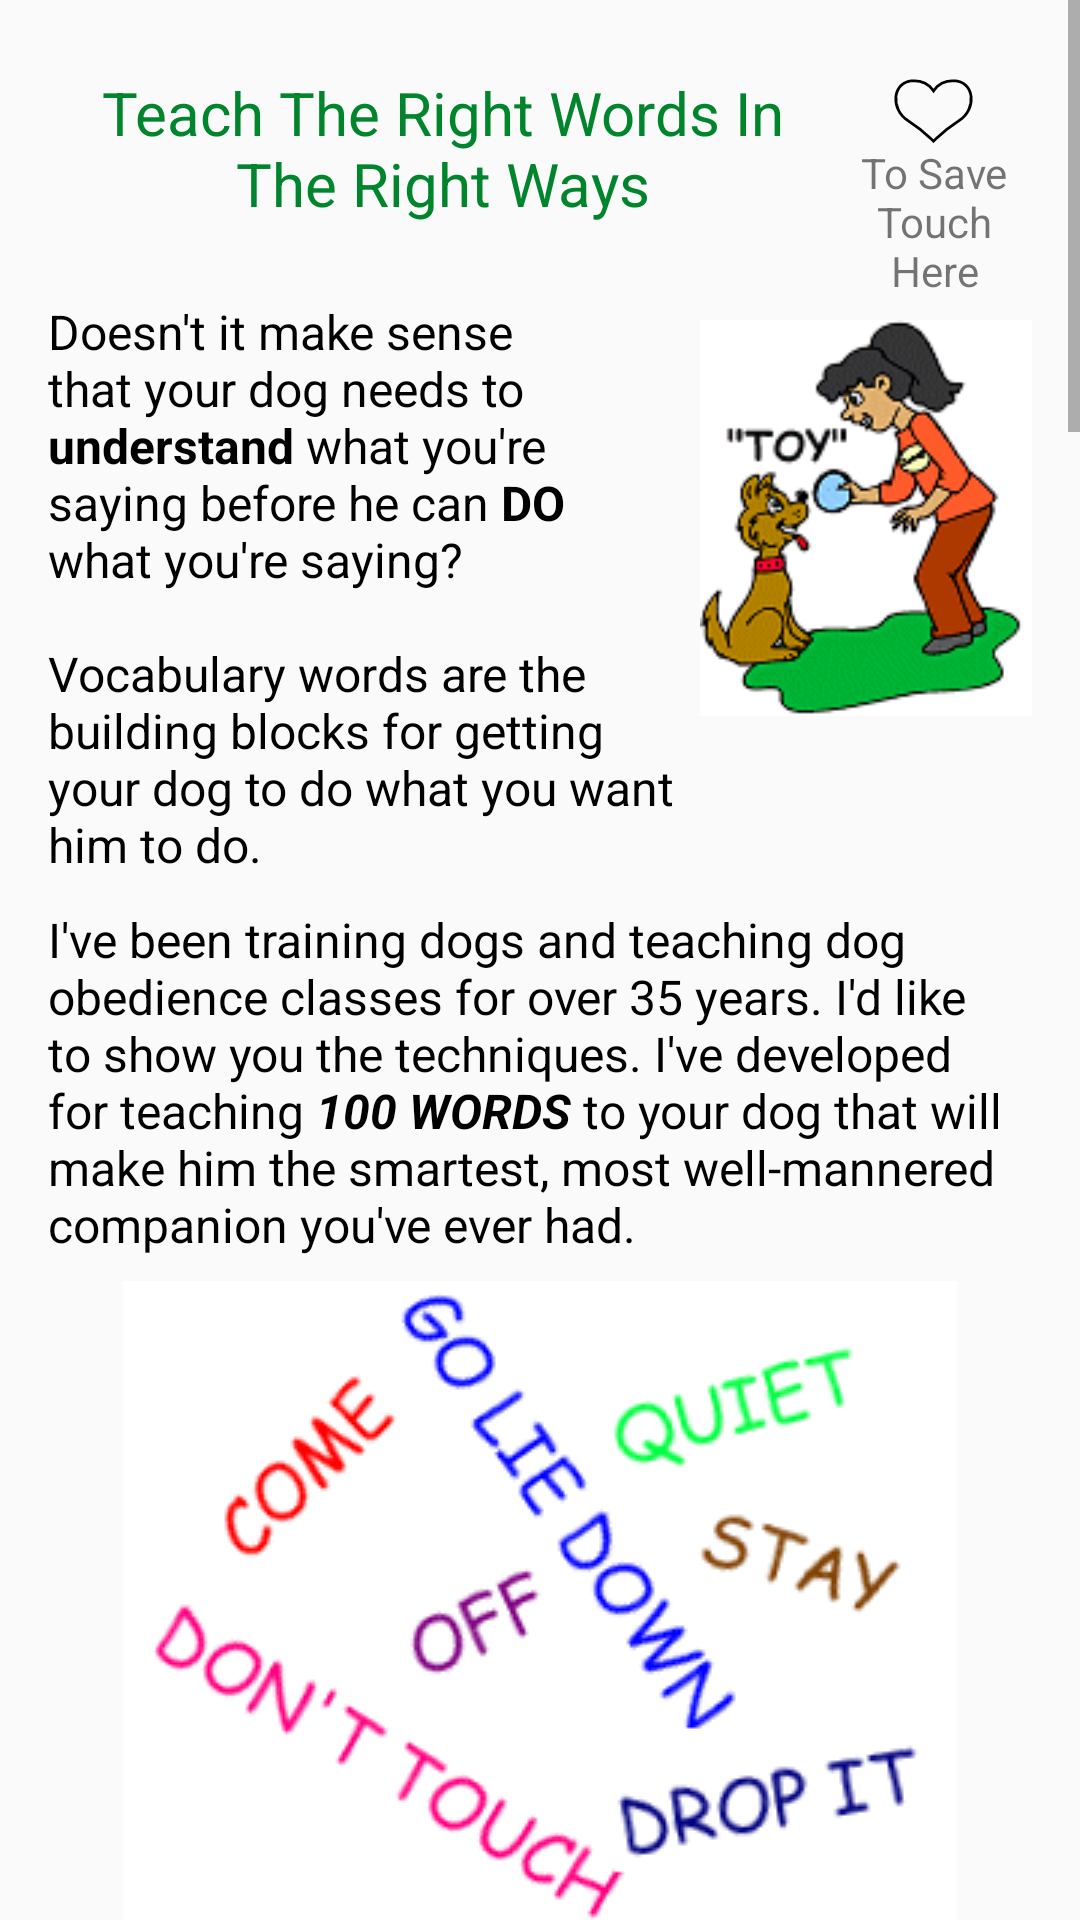

Reconstruct the res/layout file that produces this screen, plus the resources it refers to.
<!-- AndroidManifest.xml: application theme AppTheme -->
<!-- res/layout/teach_your_dog_words.xml -->
<?xml version="1.0" encoding="utf-8"?>
<android.support.v4.widget.NestedScrollView xmlns:android="http://schemas.android.com/apk/res/android"
    android:layout_width="match_parent"
    android:layout_height="match_parent"
    android:scrollbars="vertical">

    <LinearLayout
        android:layout_width="match_parent"
        android:layout_height="wrap_content"
        android:layout_margin="16dp"
        android:gravity="center"
        android:orientation="vertical">

        <LinearLayout
            android:layout_width="match_parent"
            android:layout_height="wrap_content"
            android:orientation="horizontal"
            android:weightSum="1">

            <TextView
                style="@style/GreenText"
                android:layout_width="match_parent"
                android:layout_height="wrap_content"
                android:layout_weight="0.2"
                android:gravity="center"
                android:text="@string/a1" />

            <LinearLayout
                android:layout_width="match_parent"
                android:layout_height="wrap_content"
                android:layout_marginTop="10dp"
                android:layout_weight="0.8"
                android:gravity="center"
                android:orientation="vertical">

                <ImageView
                    android:id="@+id/img_favorite"
                    android:layout_width="wrap_content"
                    android:layout_height="wrap_content"
                    android:layout_gravity="center"
                    android:contentDescription="@string/favorite"
                    android:src="@drawable/ic_heart" />

                <TextView
                    android:layout_width="match_parent"
                    android:layout_height="wrap_content"
                    android:gravity="center"
                    android:text="@string/save_touch" />
            </LinearLayout>

        </LinearLayout>

        <LinearLayout
            android:layout_width="match_parent"
            android:layout_height="wrap_content"
            android:weightSum="1">

            <TextView
                style="@style/NormalText"
                android:layout_width="wrap_content"
                android:layout_height="wrap_content"
                android:layout_marginEnd="8dp"
                android:layout_weight="0.9"
                android:text="@string/a2" />

            <ImageView
                android:layout_width="wrap_content"
                android:layout_height="wrap_content"
                android:layout_weight="0.1"
                android:src="@drawable/teachyourdog01" />
        </LinearLayout>

        <TextView
            style="@style/NormalText"
            android:layout_width="wrap_content"
            android:layout_height="wrap_content"
            android:layout_marginTop="10dp"
            android:text="@string/a3" />

        <ImageView
            android:layout_width="wrap_content"
            android:layout_height="wrap_content"
            android:layout_marginTop="8dp"
            android:src="@drawable/teachyourdog02" />

        <TextView
            style="@style/BlurText"
            android:layout_width="wrap_content"
            android:layout_height="wrap_content"
            android:layout_marginEnd="16dp"
            android:layout_marginStart="16dp"
            android:text="@string/a4" />

        <TextView
            style="@style/NormalText"
            android:layout_width="wrap_content"
            android:layout_height="wrap_content"
            android:text="@string/a5" />

        <TextView
            style="@style/GreenText"
            android:layout_width="wrap_content"
            android:layout_height="wrap_content"
            android:text="@string/a6" />

        <LinearLayout
            android:layout_width="match_parent"
            android:layout_height="wrap_content"
            android:orientation="horizontal"
            android:weightSum="1">
            <ImageView
                android:layout_width="wrap_content"
                android:layout_height="wrap_content"
                android:layout_weight="0.2"
                android:src="@drawable/teachyourdog03" />
            <TextView
                style="@style/NormalText"
                android:layout_width="wrap_content"
                android:layout_height="wrap_content"
                android:layout_marginStart="10dp"
                android:layout_weight="0.8"
                android:text="@string/a20" />
        </LinearLayout>
        <TextView
            style="@style/NormalText"
            android:layout_width="wrap_content"
            android:layout_height="wrap_content"
            android:text="@string/a7" />
        <TextView
            style="@style/RedText"
            android:layout_width="wrap_content"
            android:layout_height="wrap_content"
            android:text="@string/a8" />
        <TextView
            style="@style/NormalText"
            android:layout_width="wrap_content"
            android:layout_height="wrap_content"
            android:text="@string/a9" />
        <TextView
            style="@style/RedText"
            android:layout_width="wrap_content"
            android:layout_height="wrap_content"
            android:text="@string/a10" />
        <TextView
            style="@style/NormalText"
            android:layout_width="wrap_content"
            android:layout_height="wrap_content"
            android:text="@string/a11" />

        <TextView
            style="@style/BlueText"
            android:layout_width="wrap_content"
            android:layout_height="wrap_content"
            android:background="#FFFFCC"
            android:padding="8dp"
            android:text="@string/a12" />
        <TextView
            style="@style/NormalText"
            android:layout_width="wrap_content"
            android:layout_height="wrap_content"
            android:text="@string/a13" />

        <TextView
            style="@style/GreenText"
            android:layout_width="wrap_content"
            android:layout_height="wrap_content"
            android:text="@string/a14" />
        <ImageView
            android:layout_width="wrap_content"
            android:layout_height="wrap_content"
            android:src="@drawable/teachyourdog04" />
        <TextView
            style="@style/NormalText"
            android:layout_width="wrap_content"
            android:layout_height="wrap_content"
            android:text="@string/a15" />

        <TextView
            style="@style/BlueText"
            android:layout_width="wrap_content"
            android:layout_height="wrap_content"
            android:background="#FFFFCC"
            android:padding="8dp"
            android:text="@string/a16" />
        <TextView
            style="@style/NormalText"
            android:layout_width="wrap_content"
            android:layout_height="wrap_content"
            android:text="@string/a17" />
        <TextView
            style="@style/RedText"
            android:layout_width="wrap_content"
            android:layout_height="wrap_content"
            android:text="@string/a18" />

        <TextView
            style="@style/NormalText"
            android:layout_width="wrap_content"
            android:layout_height="wrap_content"
            android:text="@string/a19" />
        <TextView
            android:layout_width="wrap_content"
            android:layout_height="50dp" />
    </LinearLayout>
</android.support.v4.widget.NestedScrollView>
<!-- resources referenced by this layout -->
<resources>
  <string name="a1">Teach The Right Words In The Right Ways</string>
  <string name="a10">You want yourself to be that person. Which is why YOU must always be the one to train your dog.</string>
  <string name="a11">You\'ve heard of dog training schools that promise to take your dog to their establishment and train him for you, then send him home to you?\n\nUnless your dog has a serious aggression problem requiring expert evaluation and treatment, I wouldn\'t even consider this.</string>
  <string name="a12">Dogs aren\'t robots who can be \"programmed\" by someone else to listen to YOU. Dogs listen to YOU and do what YOU say when they respect YOU – and they respect YOU when YOU are the teacher-leader who earns their respect.</string>
  <string name="a13">No one else can do that for you. You have to do it yourself. In fact, each member of your family has to earn your dog\'s respect for themselves.</string>
  <string name="a14">An educated dog is a true companion</string>
  <string name="a16">Are you interested in a dog like that? Good for you! My dogs are like that – yours can be, too.</string>
  <string name="a17">First, your dog has to learn the meaning of all those words. That\'s where you come in.</string>
  <string name="a18">You need to know the best words to teach.\nAnd you need to know exactly how to teach them.</string>
  <string name="a19">In this App, I\'ll show you how to teach words to your dog in specific ways that encourage him to respect you. Then he will not only <b>understand</b> what you say, but also <b>DO</b> what you say.\n\nMy training method is based on sensible leadership that encourages your dog to respect you. Read more about Respect Training.</string>
  <string name="a2">Doesn\'t it make sense that your dog needs to <b>understand</b> what you\'re saying before he can <b>DO</b> what you\'re saying?\n\nVocabulary words are the building blocks for getting your dog to do what you want him to do.</string>
  <string name="a20">Dogs who know what your words mean are the happiest, smartest, most confident dogs in the world.
  \nDogs who know lots of words fully understand what is expected of them.</string>
  <string name="a3">I\'ve been training dogs and teaching dog obedience classes for over 35 years. I\'d like to show you the techniques. I\'ve developed for teaching <b><i>100 WORDS</i></b> to your dog that will make him the smartest, most well-mannered companion you\'ve ever had.</string>
  <string name="a4">Some of the dog training commands every dog should know and obey.</string>
  <string name="a5">For example, you definitely want your dog to know (and obey) the words in the picture!
  \nMind you, you don\'t need to teach all 100 words. Even if you teach only a few of the words on my list, you\'ll still be rewarded with much better behavior.
  \nEACH word you teach improves your dog\'s behavior just a little more.</string>
  <string name="a6">Why it\'s so good to teach your dog words</string>
  <string name="a7">They know <b>WHAT</b> to do.\n\nAnd they know what <b>NOT</b> to do.\n\nDogs love the security of knowing what to do and what not to do.</string>
  <string name="a8">And whoever teaches them these things is the person they come to view as their trusted leader.</string>
  <string name="a9">They look up to that person. They believe in that person. They trust that person to do anything with them, to handle them in any way necessary.</string>
  <string name="favorite">favorite</string>
  <string name="save_touch">To Save\nTouch Here</string>
  <color name="black">#000</color>
  <color name="green">#00852C</color>
  <color name="colorPrimary">#3F51B5</color>
  <color name="colorPrimaryDark">#303F9F</color>
  <color name="colorAccent">#FF4081</color>
</resources>
